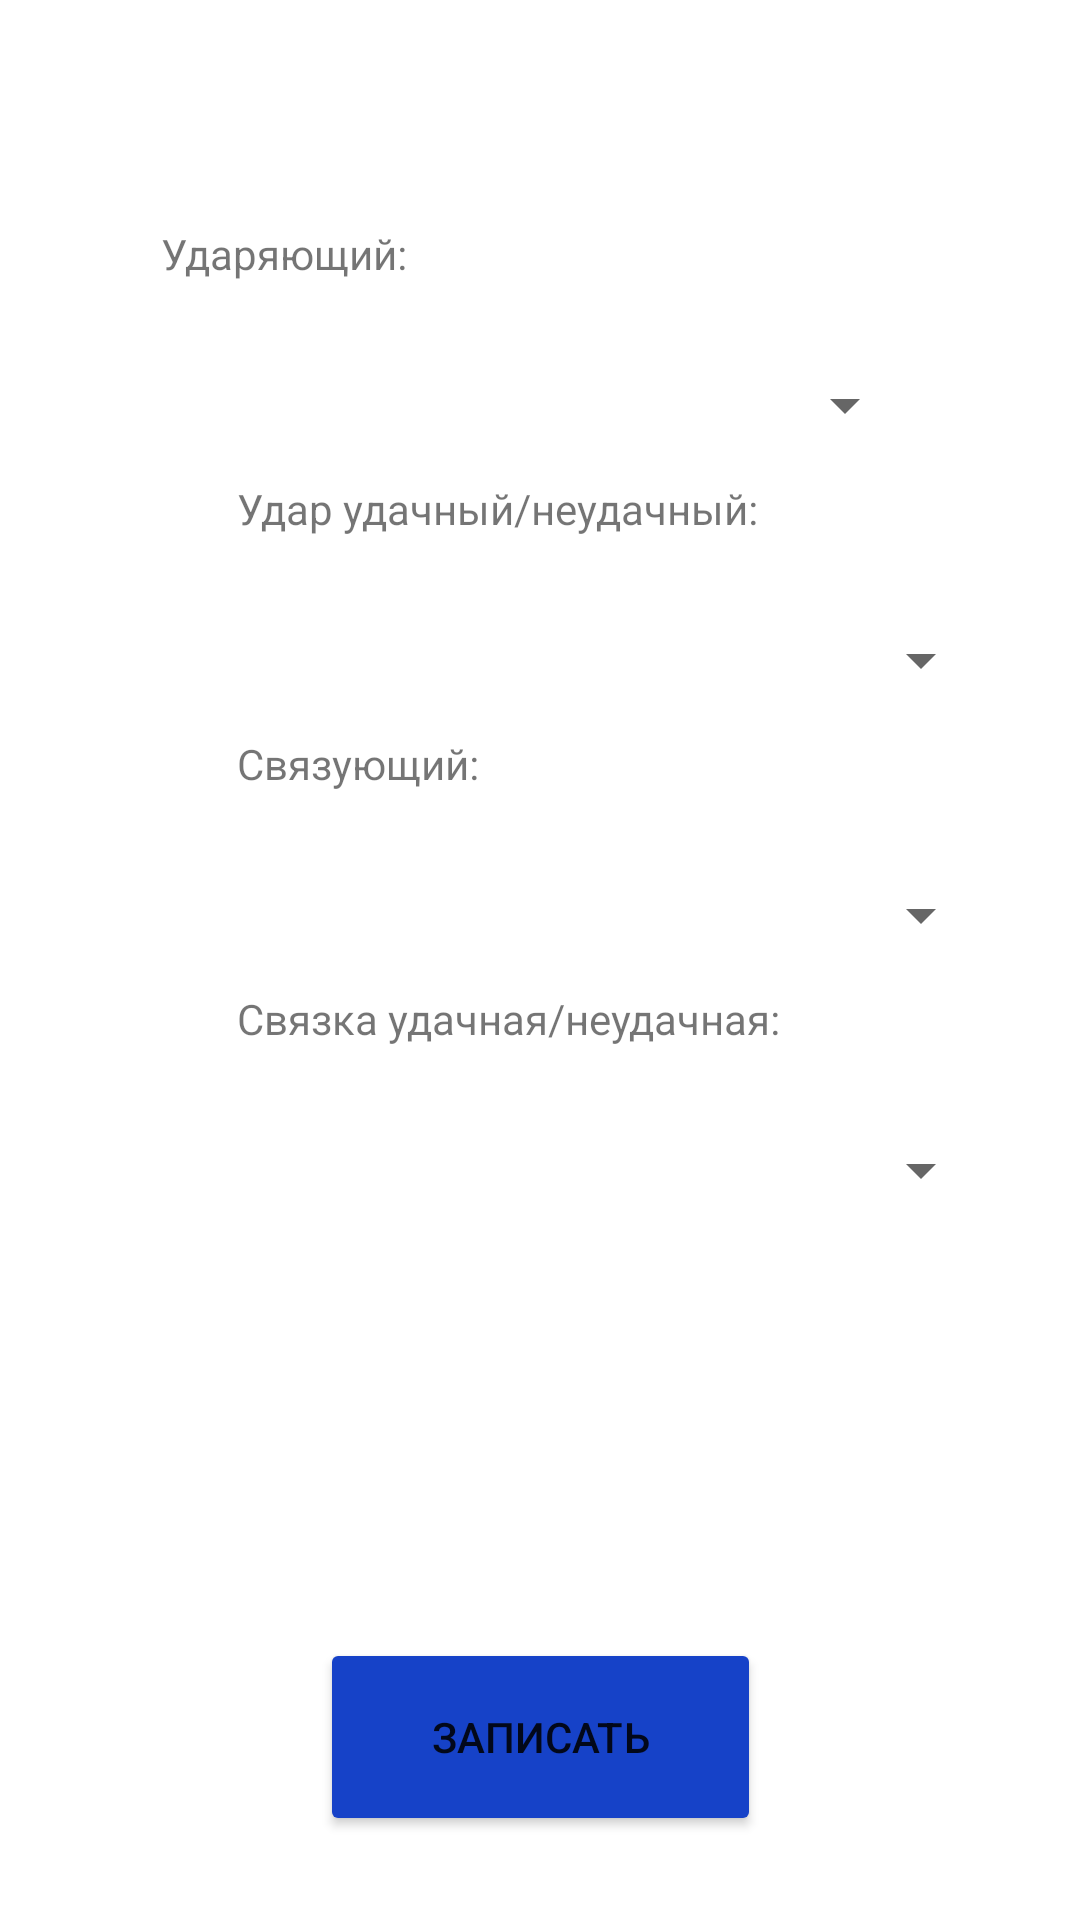

This screen was rendered from an Android layout file. Write that file and the resources it references.
<!-- AndroidManifest.xml: application theme Theme.Volleyball_Statistic -->
<!-- res/layout/activity_udar.xml -->
<?xml version="1.0" encoding="utf-8"?>
<androidx.constraintlayout.widget.ConstraintLayout xmlns:android="http://schemas.android.com/apk/res/android"
    xmlns:app="http://schemas.android.com/apk/res-auto"
    xmlns:tools="http://schemas.android.com/tools"
    android:layout_width="match_parent"
    android:layout_height="match_parent"
    tools:context=".PodachaActivity">

    <Spinner
        android:id="@+id/p_names_spnr"
        android:layout_width="252dp"
        android:layout_height="50dp"
        android:layout_marginStart="79dp"
        android:layout_marginEnd="80dp"
        app:layout_constraintEnd_toEndOf="parent"
        app:layout_constraintStart_toStartOf="parent"
        app:layout_constraintTop_toBottomOf="@+id/p_names"
        tools:ignore="SpeakableTextPresentCheck" />

    <Spinner
        android:id="@+id/p_udnd_spn"
        android:layout_width="252dp"
        android:layout_height="50dp"
        android:layout_marginStart="79dp"
        android:layout_marginEnd="80dp"
        app:layout_constraintEnd_toEndOf="parent"
        app:layout_constraintHorizontal_bias="0.0"
        app:layout_constraintStart_toStartOf="parent"
        app:layout_constraintTop_toBottomOf="@+id/p_udnd"
        tools:ignore="SpeakableTextPresentCheck" />

    <Spinner
        android:id="@+id/pr_udnd_spn"
        android:layout_width="252dp"
        android:layout_height="50dp"
        android:layout_marginStart="79dp"
        android:layout_marginEnd="80dp"
        app:layout_constraintEnd_toEndOf="parent"
        app:layout_constraintHorizontal_bias="0.0"
        app:layout_constraintStart_toStartOf="parent"
        app:layout_constraintTop_toBottomOf="@+id/pr_udnd"
        tools:ignore="SpeakableTextPresentCheck" />

    <Spinner
        android:id="@+id/pr_names_spn"
        android:layout_width="252dp"
        android:layout_height="50dp"
        android:layout_marginStart="79dp"
        android:layout_marginEnd="80dp"
        app:layout_constraintEnd_toEndOf="parent"
        app:layout_constraintHorizontal_bias="0.0"
        app:layout_constraintStart_toStartOf="parent"
        app:layout_constraintTop_toBottomOf="@+id/names_spnr3"
        tools:ignore="SpeakableTextPresentCheck" />

    <TextView
        android:id="@+id/p_names"
        android:layout_width="252dp"
        android:layout_height="35dp"
        android:layout_marginStart="79dp"
        android:layout_marginTop="75dp"
        android:layout_marginEnd="80dp"
        android:text="Ударяющий:"
        app:layout_constraintEnd_toEndOf="parent"
        app:layout_constraintStart_toStartOf="parent"
        app:layout_constraintTop_toTopOf="parent" />

    <TextView
        android:id="@+id/p_udnd"
        android:layout_width="252dp"
        android:layout_height="35dp"
        android:layout_marginStart="79dp"
        android:layout_marginEnd="80dp"
        android:text="Удар удачный/неудачный:"
        app:layout_constraintEnd_toEndOf="parent"
        app:layout_constraintHorizontal_bias="0.0"
        app:layout_constraintStart_toStartOf="parent"
        app:layout_constraintTop_toBottomOf="@+id/p_names_spnr" />

    <TextView
        android:id="@+id/names_spnr3"
        android:layout_width="252dp"
        android:layout_height="35dp"
        android:layout_marginStart="79dp"
        android:layout_marginEnd="80dp"
        android:text="Связующий:"
        app:layout_constraintEnd_toEndOf="parent"
        app:layout_constraintHorizontal_bias="0.0"
        app:layout_constraintStart_toStartOf="parent"
        app:layout_constraintTop_toBottomOf="@+id/p_udnd_spn" />

    <TextView
        android:id="@+id/pr_udnd"
        android:layout_width="252dp"
        android:layout_height="35dp"
        android:layout_marginStart="79dp"
        android:layout_marginEnd="80dp"
        android:text="Связка удачная/неудачная:"
        app:layout_constraintEnd_toEndOf="parent"
        app:layout_constraintHorizontal_bias="0.0"
        app:layout_constraintStart_toStartOf="parent"
        app:layout_constraintTop_toBottomOf="@+id/pr_names_spn" />

    <Button
        android:id="@+id/save_btn"
        android:layout_width="147dp"
        android:layout_height="66dp"
        android:layout_marginStart="132dp"
        android:layout_marginTop="131dp"
        android:layout_marginEnd="132dp"
        android:text="Записать"
        android:backgroundTint="#1642C8"
        app:layout_constraintEnd_toEndOf="parent"
        app:layout_constraintStart_toStartOf="parent"
        app:layout_constraintTop_toBottomOf="@+id/pr_udnd_spn" />
</androidx.constraintlayout.widget.ConstraintLayout>
<!-- resources referenced by this layout -->
<resources>
  <style name="Theme.Volleyball_Statistic" parent="Theme.MaterialComponents.DayNight.NoActionBar">
          <item name="windowNoTitle">true</item>
          <item name="android:windowFullscreen">true</item>
          
          <item name="colorPrimary">@color/purple_500</item>
          <item name="colorPrimaryVariant">@color/purple_700</item>
          <item name="colorOnPrimary">@color/white</item>
          
          <item name="colorSecondary">@color/teal_200</item>
          <item name="colorSecondaryVariant">@color/teal_700</item>
          <item name="colorOnSecondary">@color/black</item>
          
          <item name="android:statusBarColor" tools:targetApi="l">?attr/colorPrimaryVariant</item>
          
      </style>
  <!-- not gathered from this repository: default colours our renderer supplied (Android Studio template values) -->
  <color name="purple_500">#FF6200EE</color>
  <color name="purple_700">#FF3700B3</color>
  <color name="teal_200">#FF03DAC5</color>
  <color name="teal_700">#FF018786</color>
  <color name="black">#FF000000</color>
  <color name="white">#FFFFFFFF</color>
</resources>
